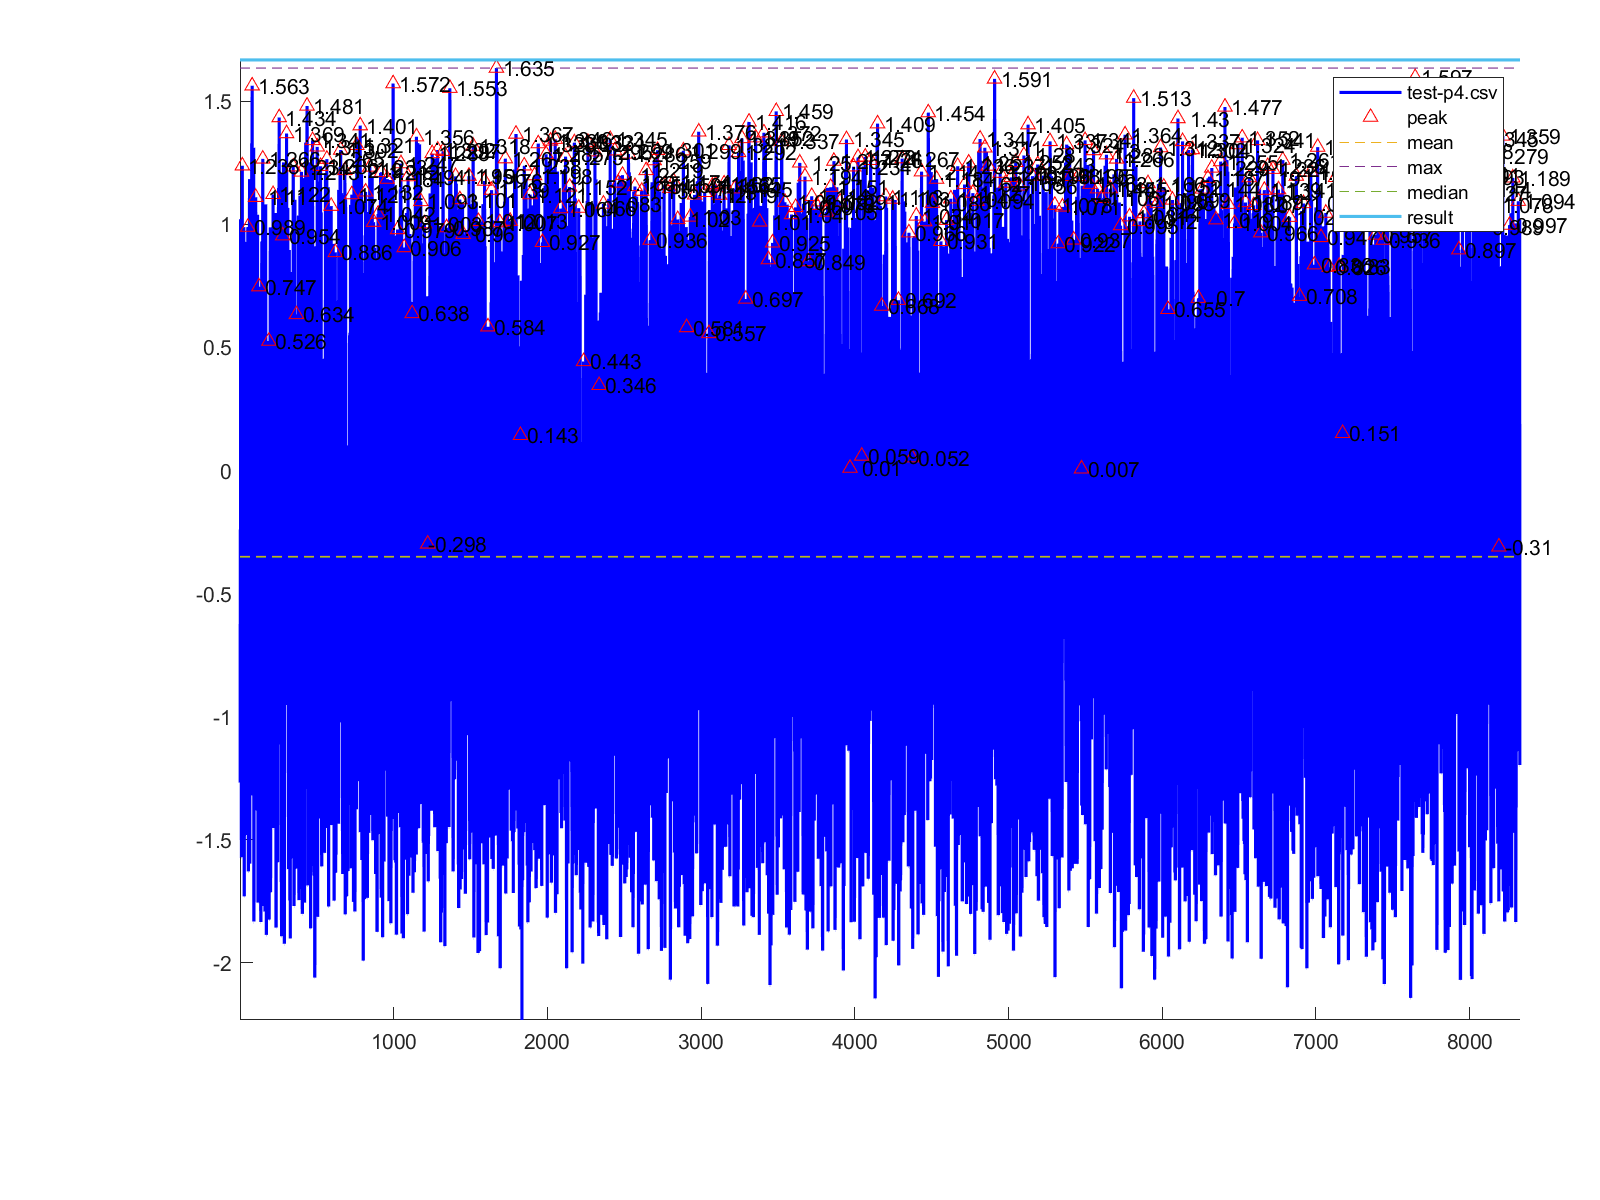

Source data for this figure (header and first rows):
1, -1.268
2, -1.268
3, -0.239
4, -0.975
5, 1.021
6, 0.274
7, -0.258
8, 0.37
9, -0.176
10, -1.571
11, -1.571
12, 0.216
13, 0.509
14, -1.22
15, -0.529
16, 1.238
17, 0.657
18, 0.869
19, -1.224
20, -1.224
21, 0.425
22, 0.596
23, 0.102
24, -0.967
25, -0.175
26, 0.989
27, -0.295
28, -1.73
29, -1.73
30, -1.034
31, -0.528
32, -0.516
33, -0.787
34, 0.929
35, -0.291
36, 0.433
37, -1.294
38, -1.294
39, -0.216
40, -1.481
41, 0.353
42, 0.777
43, 0.793
44, -0.194
45, 0.251
46, -1.253
47, -1.253
48, 0.199
49, 0.181
50, -0.025
51, -0.613
52, 0.989
53, -0.235
54, 0.501
55, -1.628
56, -1.628
57, -0.619
58, -0.709
59, -0.644
60, 0.079
61, -0.835
... 8,266 more rows
